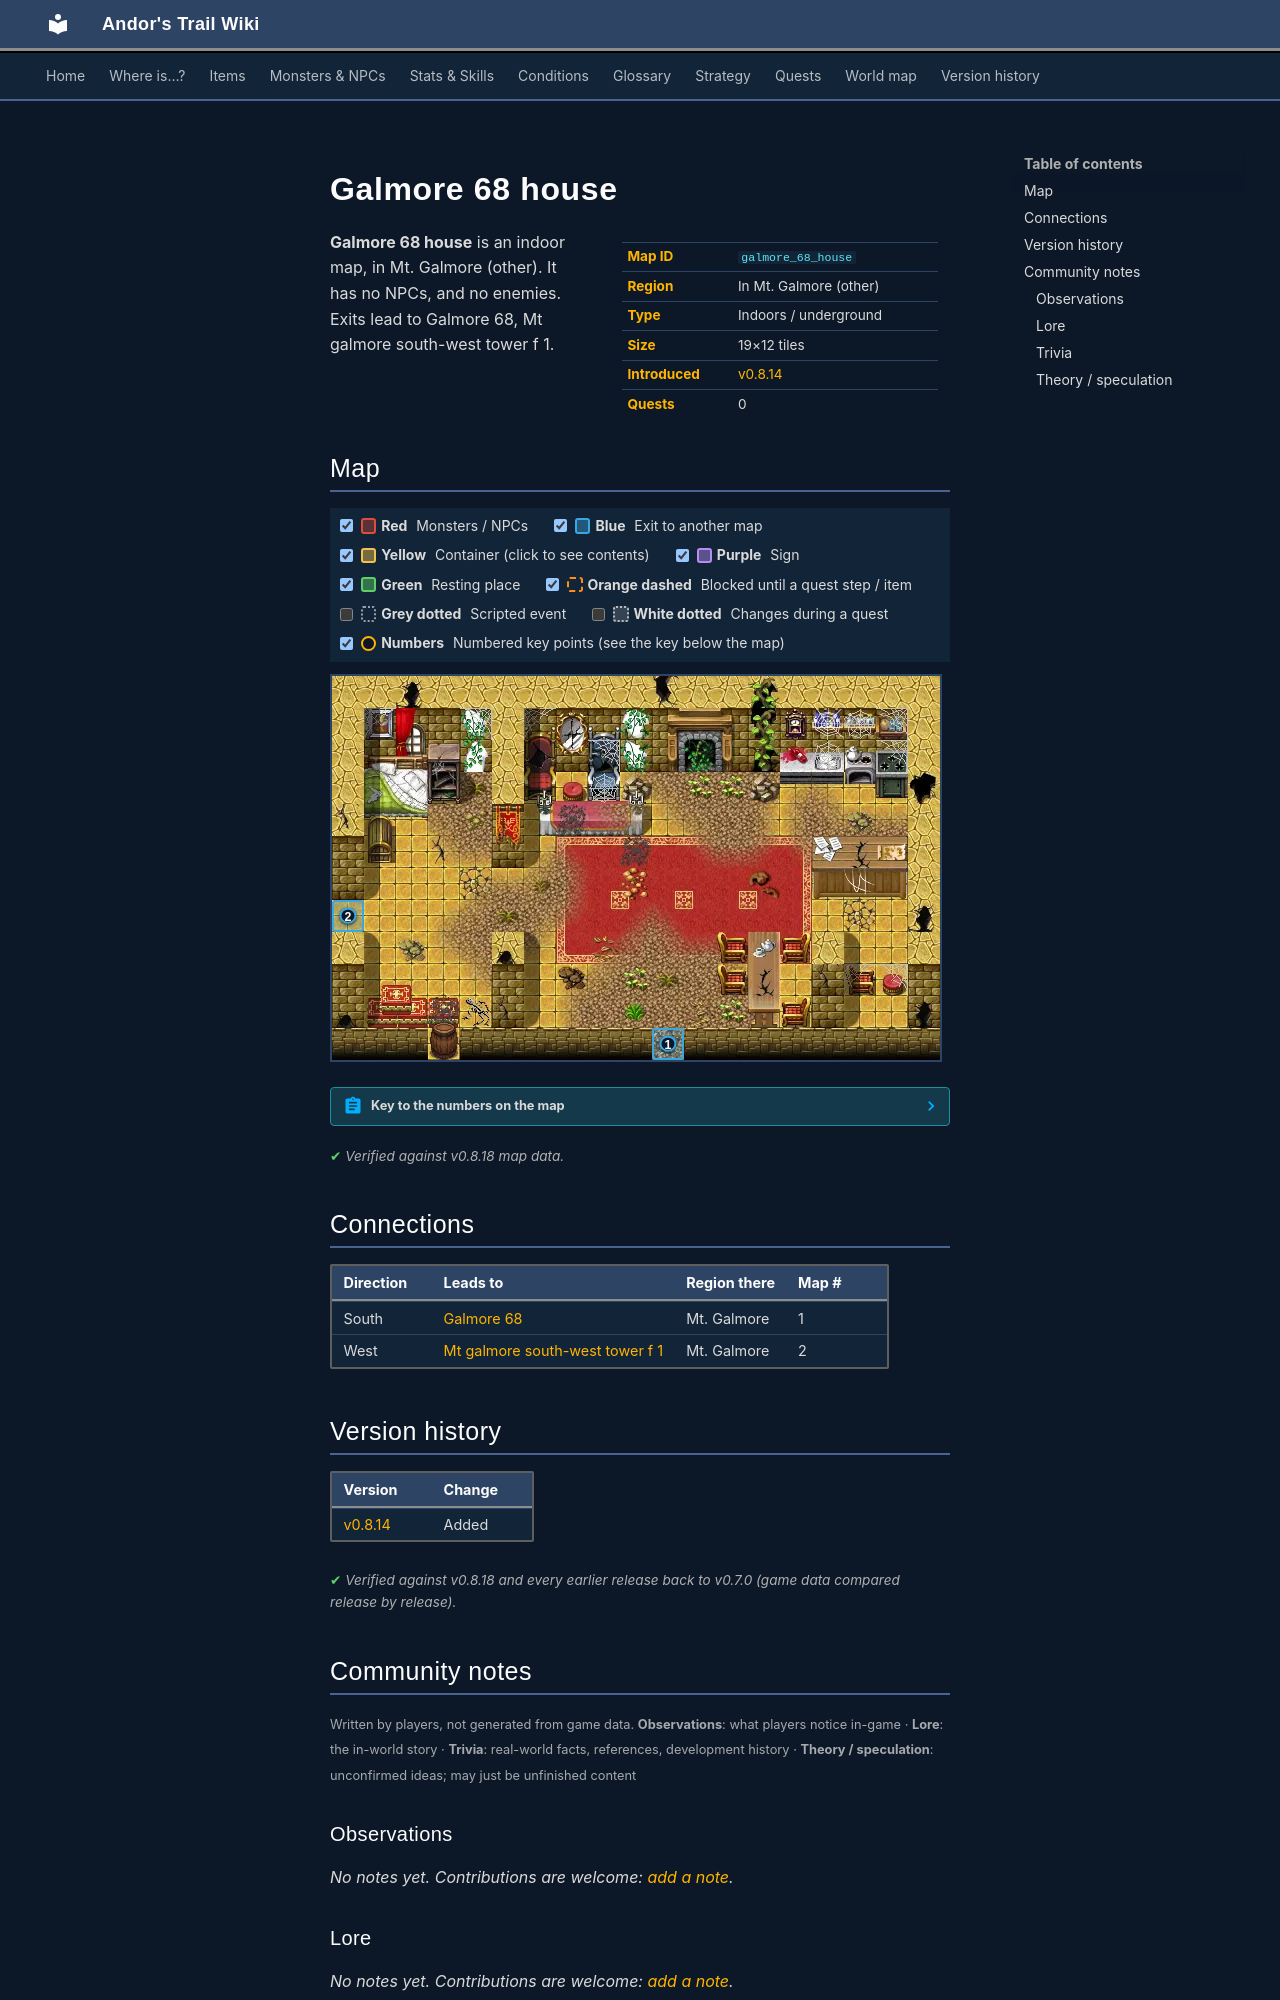

repository: asdfghjkl628/Andor-s-Trail-Wikiiii · page: maps/galmore_68_house/index.html · generator: mkdocs

---
description: "Galmore 68 house is an indoor location in Andor's Trail, in Mt. Galmore (other). Exits to Galmore 68, Mt galmore south-west tower f 1."
---

# Galmore 68 house

<div class="infobox" markdown>

| | |
|---|---|
| **Map ID** | `galmore_68_house` |
| **Region** | In Mt. Galmore (other) |
| **Type** | Indoors / underground |
| **Size** | 19×12 tiles |
| **Introduced** | [v0.8.14](../versions/0.8.14.md) |
| **Quests** | 0 |

</div>

**Galmore 68 house** is an indoor map, in Mt. Galmore (other). It has no NPCs, and no enemies. Exits lead to Galmore 68, Mt galmore south-west tower f 1.

## Map

<div class="map-legend" markdown="0"><label class="lg"><input type="checkbox" data-t="spawn" checked><span class="sw sw-spawn"></span><b>Red</b>&nbsp;Monsters / NPCs</label><label class="lg"><input type="checkbox" data-t="mapchange" checked><span class="sw sw-mapchange"></span><b>Blue</b>&nbsp;Exit to another map</label><label class="lg"><input type="checkbox" data-t="container" checked><span class="sw sw-container"></span><b>Yellow</b>&nbsp;Container (click to see contents)</label><label class="lg"><input type="checkbox" data-t="sign" checked><span class="sw sw-sign"></span><b>Purple</b>&nbsp;Sign</label><label class="lg"><input type="checkbox" data-t="rest" checked><span class="sw sw-rest"></span><b>Green</b>&nbsp;Resting place</label><label class="lg"><input type="checkbox" data-t="key" checked><span class="sw sw-key"></span><b>Orange dashed</b>&nbsp;Blocked until a quest step / item</label><label class="lg"><input type="checkbox" data-t="script"><span class="sw sw-script"></span><b>Grey dotted</b>&nbsp;Scripted event</label><label class="lg"><input type="checkbox" data-t="replace"><span class="sw sw-replace"></span><b>White dotted</b>&nbsp;Changes during a quest</label><label class="lg"><input type="checkbox" data-t="pin" checked><span class="sw sw-pin"></span><b>Numbers</b>&nbsp;Numbered key points (see the key below the map)</label></div>

<div class="map-wrap hide-script hide-replace" markdown="0"><img src="../../assets/maps/galmore_68_house.webp" alt="Map of Galmore 68 house" width="608" height="384" loading="lazy"><a id="place-inside" class="mo mo-mapchange" href="../galmore_68/#place-outside" title="Exit to Galmore 68" style="left:52.632%;top:91.667%;width:5.263%;height:8.333%"></a><a id="place-tower" class="mo mo-mapchange" href="../mt_galmore_sw_tower_f1/#place-exit" title="Exit to Mt galmore south-west tower f 1" style="left:0.000%;top:58.333%;width:5.263%;height:8.333%"></a><a class="pin pin-exit" href="#key-1" style="left:55.263%;top:95.833%" title="Exit (south): to [Galmore 68](galmore_68.md)">1</a><a class="pin pin-exit" href="#key-2" style="left:2.632%;top:62.500%" title="Exit (west): to [Mt galmore south-west tower f 1](mt_galmore_sw_tower_f1.md)">2</a></div>

??? abstract "Key to the numbers on the map"

    | # | What | Details |
    |---|---|---|
    | <span id="key-1"></span>1 | Exit (south) | to [Galmore 68](galmore_68.md) |
    | <span id="key-2"></span>2 | Exit (west) | to [Mt galmore south-west tower f 1](mt_galmore_sw_tower_f1.md) |


<p class="verified">Verified against v0.8.18 map data.</p>

## Connections

| Direction | Leads to | Region there | Map # |
|---|---|---|---|
| South | [Galmore 68](galmore_68.md) | Mt. Galmore | 1 |
| West | [Mt galmore south-west tower f 1](mt_galmore_sw_tower_f1.md) | Mt. Galmore | 2 |


## Version history

| Version | Change |
|---|---|
| [v0.8.14](../versions/0.8.14.md) | Added |

<p class="verified">Verified against v0.8.18 and every earlier release back to v0.7.0 (game data compared release by release).</p>


## Community notes

<small>Written by players, not generated from game data. **Observations**: what players notice in-game · **Lore**: the in-world story · **Trivia**: real-world facts, references, development history · **Theory / speculation**: unconfirmed ideas; may just be unfinished content</small>

### Observations

*No notes yet. Contributions are welcome: [add a note](https://github.com/asdfghjkl628/Andor-s-Trail-Wikiiii/new/main/notes/maps?filename=galmore_68_house.md&value=%23%23%20Observations%0A%0A%3C%21--%20what%20players%20notice%20in-game%20--%3E%0A%0A%23%23%20Lore%0A%0A%3C%21--%20the%20in-world%20story%20--%3E%0A%0A%23%23%20Trivia%0A%0A%3C%21--%20real-world%20facts%2C%20references%2C%20development%20history%20--%3E%0A%0A%23%23%20Theory%20/%20speculation%0A%0A%3C%21--%20unconfirmed%20ideas%3B%20may%20just%20be%20unfinished%20content%20--%3E%0A).*

### Lore

*No notes yet. Contributions are welcome: [add a note](https://github.com/asdfghjkl628/Andor-s-Trail-Wikiiii/new/main/notes/maps?filename=galmore_68_house.md&value=%23%23%20Observations%0A%0A%3C%21--%20what%20players%20notice%20in-game%20--%3E%0A%0A%23%23%20Lore%0A%0A%3C%21--%20the%20in-world%20story%20--%3E%0A%0A%23%23%20Trivia%0A%0A%3C%21--%20real-world%20facts%2C%20references%2C%20development%20history%20--%3E%0A%0A%23%23%20Theory%20/%20speculation%0A%0A%3C%21--%20unconfirmed%20ideas%3B%20may%20just%20be%20unfinished%20content%20--%3E%0A).*

### Trivia

*No notes yet. Contributions are welcome: [add a note](https://github.com/asdfghjkl628/Andor-s-Trail-Wikiiii/new/main/notes/maps?filename=galmore_68_house.md&value=%23%23%20Observations%0A%0A%3C%21--%20what%20players%20notice%20in-game%20--%3E%0A%0A%23%23%20Lore%0A%0A%3C%21--%20the%20in-world%20story%20--%3E%0A%0A%23%23%20Trivia%0A%0A%3C%21--%20real-world%20facts%2C%20references%2C%20development%20history%20--%3E%0A%0A%23%23%20Theory%20/%20speculation%0A%0A%3C%21--%20unconfirmed%20ideas%3B%20may%20just%20be%20unfinished%20content%20--%3E%0A).*
